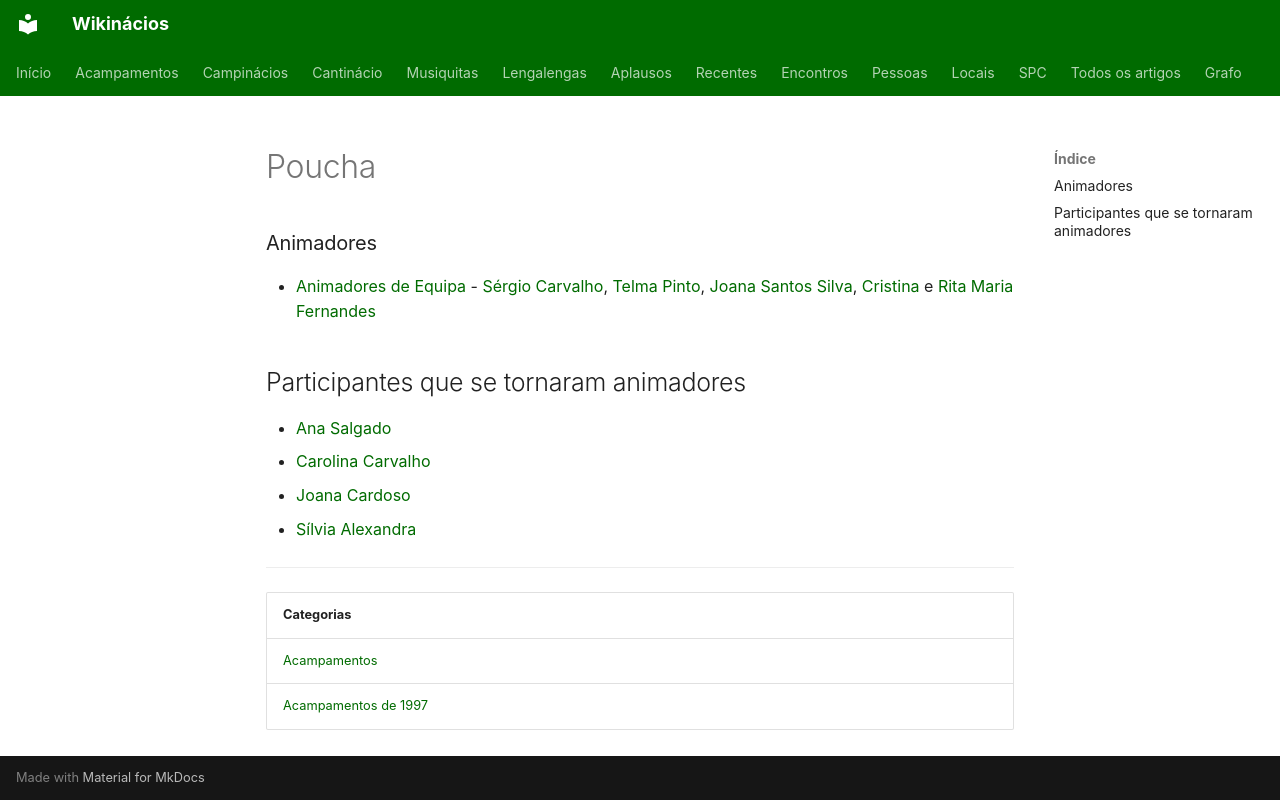

repository: neteinstein/Campinacios · page: Acampamentos/1997/Poucha.html · generator: mkdocs

# Poucha

### Animadores

- [Animadores de Equipa](../../Cargos/Animador%20de%20Equipa.md) - [Sérgio Carvalho](../../Pessoas/S/S%C3%A9rgio%20Carvalho.md), [Telma Pinto](../../Pessoas/T/Telma%20Pinto.md), [Joana Santos Silva](../../Pessoas/J/Joana%20Santos%20Silva.md), [Cristina](../../Pessoas/M/Maria%20Cristina%20Sousa%20Costa.md) e [Rita Maria Fernandes](../../Pessoas/R/Rita%20Maria%20Fernandes.md)

## Participantes que se tornaram animadores

- [Ana Salgado](../../Pessoas/A/Ana%20Salgado.md)
- [Carolina Carvalho](../../Pessoas/C/Carolina%20Carvalho.md)
- [Joana Cardoso](../../Pessoas/J/Joana%20Cardoso.md)
- [Sílvia Alexandra](../../Pessoas/S/S%C3%ADlvia%20Alexandra.md)

---

| Categorias |
| --- |
| [Acampamentos](../../Categorias/Acampamentos.md) |
| [Acampamentos de 1997](../../Categorias/Acampamentos%20de%201997.md) |
